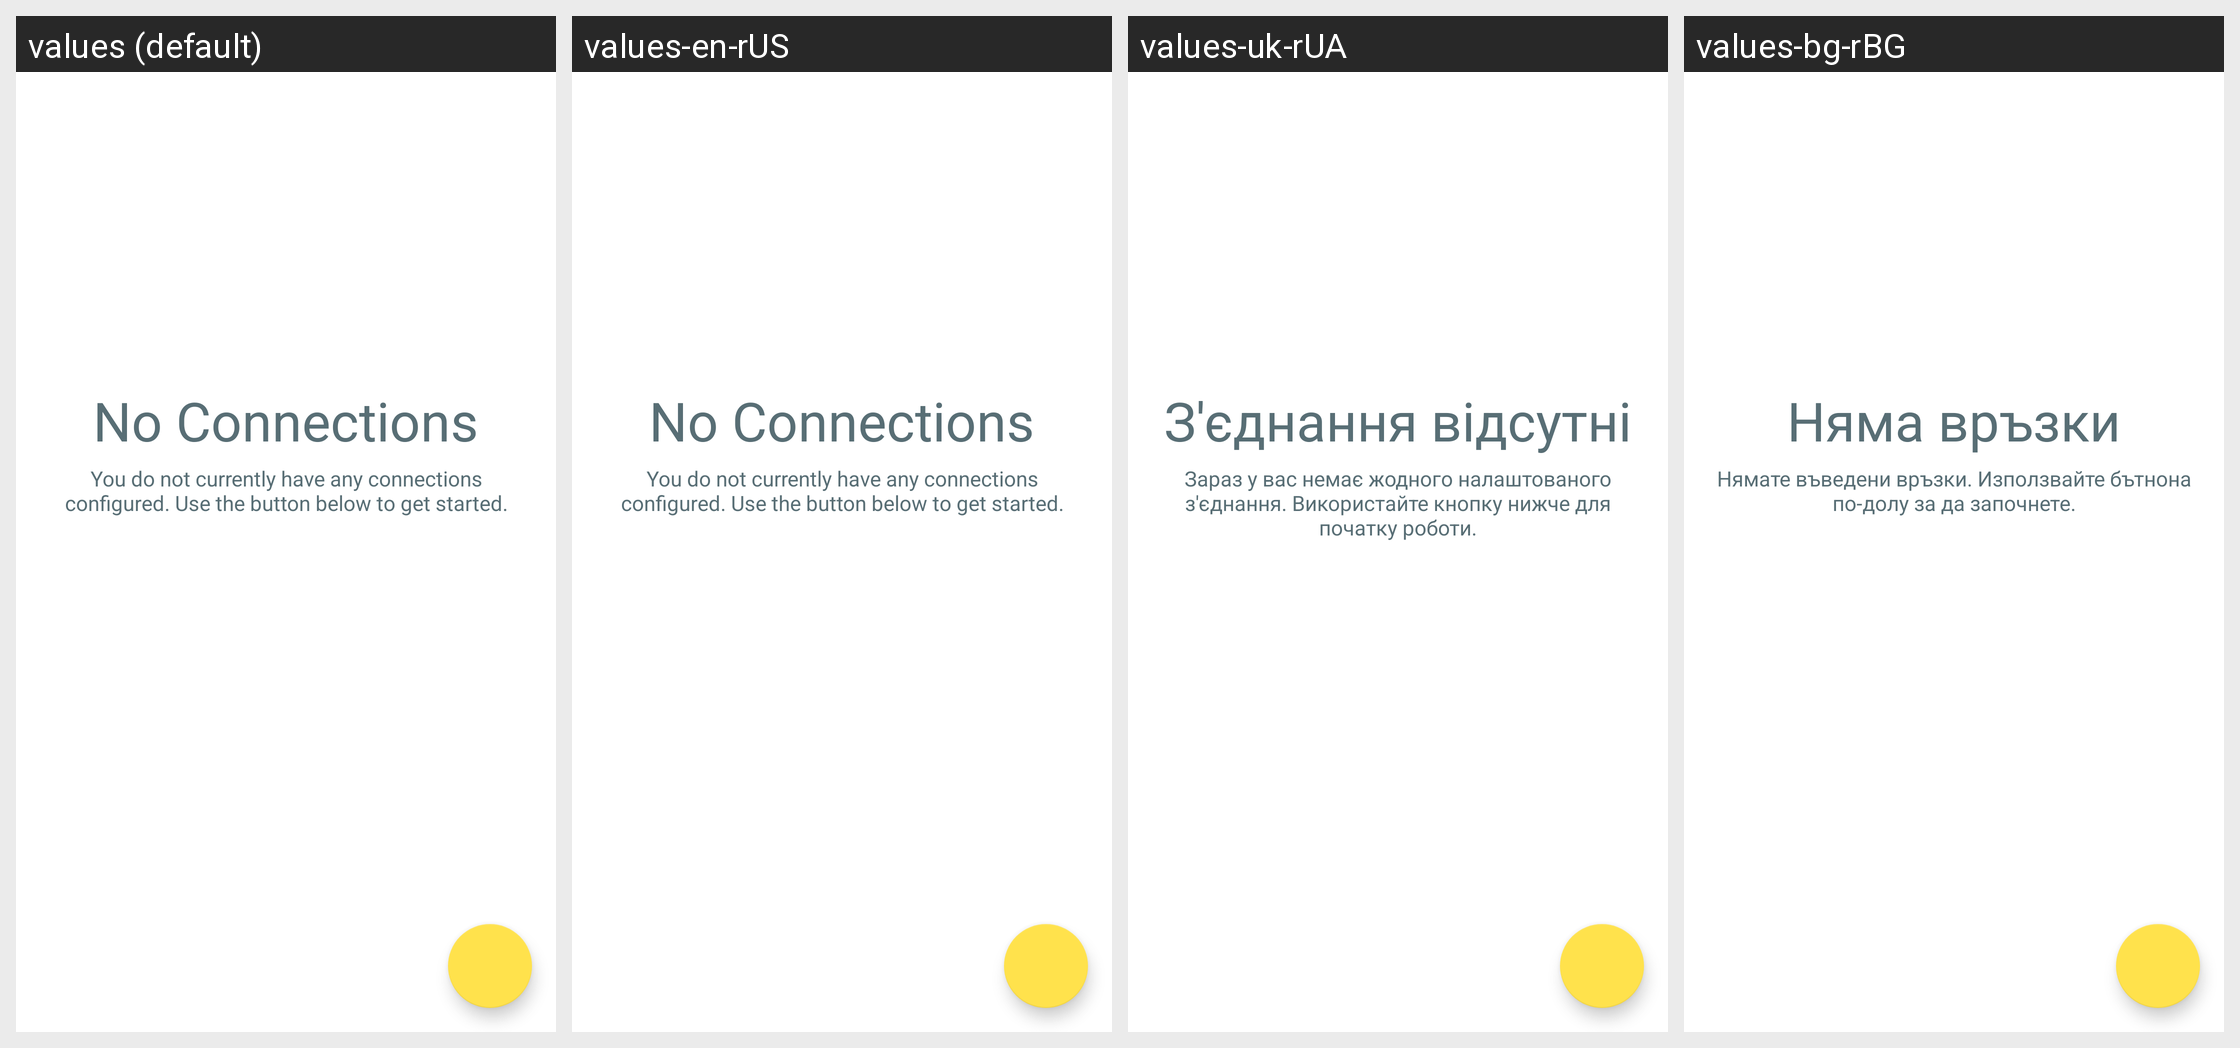

Translations of the strings shown on this Android screen, per locale in the grid:
Android screen res/layout/address_list.xml rendered under 4 locales, left to right: values (default), values-en-rUS, values-uk-rUA, values-bg-rBG. Device: Nexus 5 (rendered at 1080×1920; each locale shown at half size, 540×960, under a caption strip naming it); theme Theme.LimeSSH.Material.
Other locales in the repository, not shown: values-cs-rCZ, values-de-rDE, values-en-rGB, values-es-rES, values-fr-rFR, values-it-rIT, values-ja-rJP, values-ko-rKR, values-pt-rBR, values-ro-rRO, values-ru, values-sv-rSE, values-zh-rCN, values-zh-rTW.
Strings drawn on this screen, with the default value and each locale's value (text and hints the layout hard-codes, and strings that could not be matched under every locale, appear in the picture but are not listed):

no_connections
  values: No Connections
  values-en-rUS: No Connections
  values-uk-rUA: З'єднання відсутні
  values-bg-rBG: Няма връзки

you_do_not_have_any_connections
  values: You do not currently have any connections configured. Use the button below to get started.
  values-en-rUS: You do not currently have any connections configured. Use the button below to get started.
  values-uk-rUA: Зараз у вас немає жодного налаштованого з'єднання. Використайте кнопку нижче для початку роботи.
  values-bg-rBG: Нямате въведени връзки. Използвайте бътнона по-долу за да започнете.
